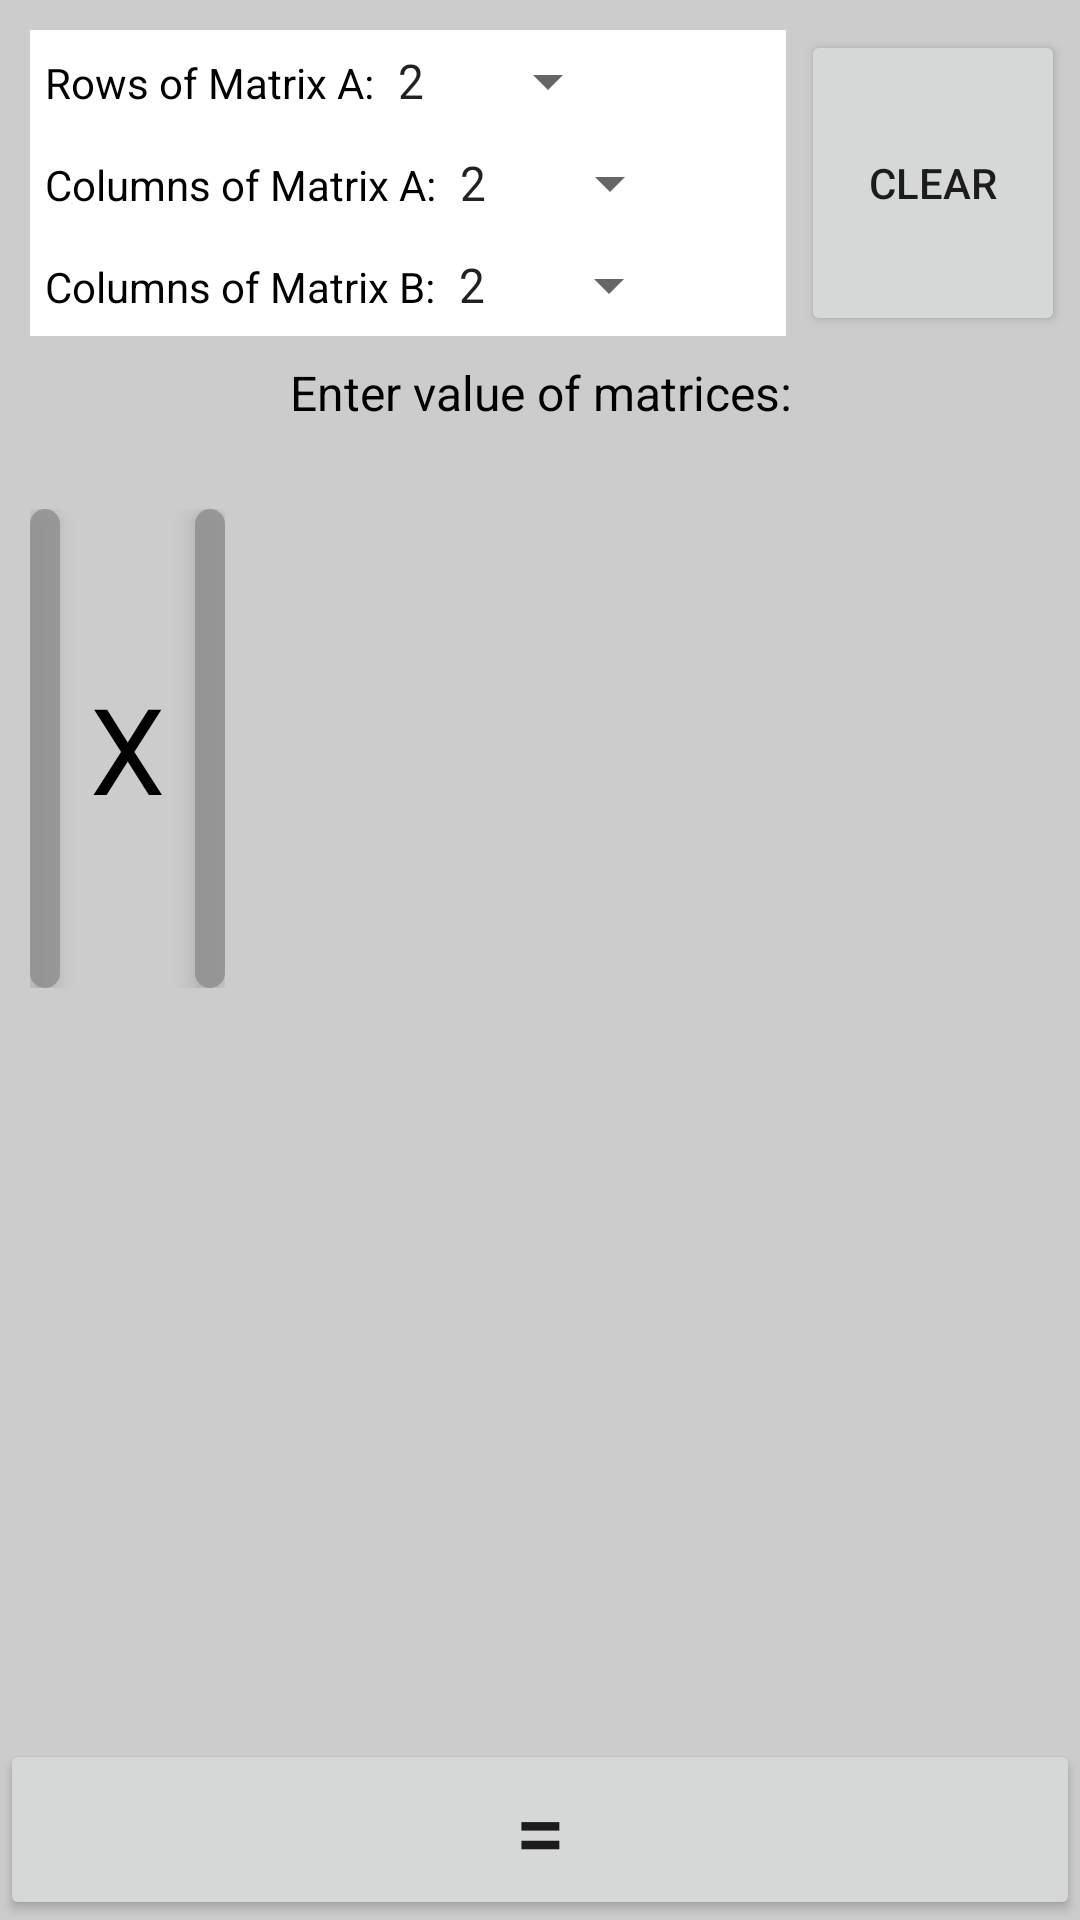

This screen was rendered from an Android layout file. Write that file and the resources it references.
<!-- AndroidManifest.xml: application theme AppTheme -->
<!-- res/layout/fragment_multiplication_matrix.xml -->
<?xml version="1.0" encoding="utf-8"?>
<RelativeLayout xmlns:android="http://schemas.android.com/apk/res/android"
                android:layout_width="match_parent"
                android:layout_height="match_parent"
                android:background="@color/activityBackground"
                android:focusableInTouchMode="true">

    <ScrollView
            android:layout_width="wrap_content"
            android:layout_height="wrap_content">

        <RelativeLayout
                android:layout_width="wrap_content"
                android:layout_height="wrap_content"
                android:paddingTop="10dp"
                android:paddingBottom="100dp">

            <LinearLayout
                    android:id="@+id/ln_count_rows_matrix"
                    android:layout_width="match_parent"
                    android:layout_height="wrap_content"
                    android:padding="5dp"
                    android:orientation="horizontal"
                    android:gravity="start"
                    android:background="@color/white"
                    android:layout_toStartOf="@id/ln_btn_clear"
                    android:layout_marginStart="10dp">

                <TextView
                        android:layout_width="wrap_content"
                        android:layout_height="wrap_content"
                        android:text="@string/count_rows_matrix_a"
                        android:textAlignment="textEnd"
                        android:textColor="@color/textColor"/>

                <Spinner
                        android:id="@+id/sp_count_rows_matrix_a"
                        android:layout_width="wrap_content"
                        android:layout_height="wrap_content"
                        android:textColor="@color/textColor"
                        android:entries="@array/numbers_for_spinner"/>
            </LinearLayout>

            <LinearLayout
                    android:id="@+id/ln_count_columns_matrix_a"
                    android:layout_width="match_parent"
                    android:layout_height="wrap_content"
                    android:padding="5dp"
                    android:orientation="horizontal"
                    android:layout_below="@id/ln_count_rows_matrix"
                    android:gravity="start"
                    android:background="@color/white"
                    android:layout_toStartOf="@id/ln_btn_clear"
                    android:layout_marginStart="10dp">

                <TextView
                        android:layout_width="wrap_content"
                        android:layout_height="wrap_content"
                        android:text="@string/count_columns_matrix_a"
                        android:textAlignment="textEnd"
                        android:textColor="@color/textColor"/>

                <Spinner
                        android:id="@+id/sp_count_columns_matrix_a"
                        android:layout_width="wrap_content"
                        android:layout_height="wrap_content"
                        android:textColor="@color/textColor"
                        android:entries="@array/numbers_for_spinner"/>
            </LinearLayout>

            <LinearLayout
                    android:id="@+id/ln_count_columns_matrix_b"
                    android:layout_width="match_parent"
                    android:layout_height="wrap_content"
                    android:padding="5dp"
                    android:orientation="horizontal"
                    android:layout_below="@id/ln_count_columns_matrix_a"
                    android:gravity="start"
                    android:background="@color/white"
                    android:layout_toStartOf="@id/ln_btn_clear"
                    android:layout_marginStart="10dp">

                <TextView
                        android:layout_width="wrap_content"
                        android:layout_height="wrap_content"
                        android:text="@string/count_columns_matrix_b"
                        android:textAlignment="textEnd"
                        android:textColor="@color/textColor"/>

                <Spinner
                        android:id="@+id/sp_count_columns_matrix_b"
                        android:layout_width="wrap_content"
                        android:layout_height="wrap_content"
                        android:textColor="@color/textColor"
                        android:entries="@array/numbers_for_spinner"/>
            </LinearLayout>

            <LinearLayout
                    android:id="@+id/ln_btn_clear"
                    android:layout_width="wrap_content"
                    android:layout_height="wrap_content"
                    android:layout_alignParentEnd="true"
                    android:layout_alignTop="@id/ln_count_rows_matrix"
                    android:layout_alignBottom="@id/ln_count_columns_matrix_b"
                    android:paddingLeft="5dp"
                    android:paddingRight="5dp">

                <Button
                        android:id="@+id/btn_clear"
                        android:layout_width="wrap_content"
                        android:layout_height="match_parent"
                        android:text="@string/clear"/>
            </LinearLayout>


            <TextView
                    android:id="@+id/tv_text_enter_value"
                    android:layout_width="match_parent"
                    android:layout_height="wrap_content"
                    android:text="@string/enter_value_of_matrices"
                    android:layout_below="@id/ln_count_columns_matrix_b"
                    android:layout_centerHorizontal="true"
                    android:textAlignment="center"
                    android:textColor="@color/textColor"
                    android:textSize="16sp"
                    android:padding="8dp"/>

            <HorizontalScrollView
                    android:id="@+id/hsv_matrix_a_b"
                    android:layout_width="wrap_content"
                    android:layout_height="wrap_content"
                    android:layout_below="@id/tv_text_enter_value"
                    android:layout_marginTop="20dp">

                <RelativeLayout
                        android:layout_width="wrap_content"
                        android:layout_height="wrap_content"
                        android:orientation="horizontal"
                        android:paddingStart="10dp"
                        android:paddingEnd="10dp">

                    <LinearLayout
                            android:id="@+id/ln_matrix_a"
                            style="@style/matrix">

                        <TextView
                                android:id="@+id/tv_matrix_a"
                                android:layout_width="match_parent"
                                android:layout_height="wrap_content"
                                android:text="@string/matrix_a"
                                android:textAlignment="center"
                                android:textColor="@color/textColor"/>

                        <GridLayout
                                android:id="@+id/gl_matrix_a"
                                android:layout_width="wrap_content"
                                android:layout_height="wrap_content">
                        </GridLayout>

                    </LinearLayout>

                    <TextView
                            android:id="@+id/tv_action_symbol"
                            android:layout_width="wrap_content"
                            android:layout_height="wrap_content"
                            android:textColor="@color/textColor"
                            android:text="@string/multiplication_symbol"
                            android:textSize="40sp"
                            android:layout_toEndOf="@id/ln_matrix_a"
                            android:layout_centerVertical="true"
                            android:padding="10dp"
                            android:textAlignment="center"/>

                    <LinearLayout
                            android:id="@+id/ln_matrix_b"
                            style="@style/matrix"
                            android:layout_toEndOf="@id/tv_action_symbol"
                            android:layout_centerVertical="true">

                        <TextView
                                android:id="@id/tv_matrix_b"
                                android:layout_width="match_parent"
                                android:layout_height="wrap_content"
                                android:text="@string/matrix_b"
                                android:textAlignment="center"
                                android:textColor="@color/textColor"/>

                        <GridLayout
                                android:id="@+id/gl_matrix_b"
                                android:layout_width="wrap_content"
                                android:layout_height="wrap_content">

                        </GridLayout>

                    </LinearLayout>

                </RelativeLayout>


            </HorizontalScrollView>

            <HorizontalScrollView
                    android:layout_width="wrap_content"
                    android:layout_height="wrap_content"
                    android:layout_below="@id/hsv_matrix_a_b"
                    android:layout_centerHorizontal="true">

                <LinearLayout
                        android:layout_width="wrap_content"
                        android:layout_height="wrap_content"
                        android:paddingStart="10dp"
                        android:paddingEnd="10dp">

                    <RelativeLayout
                            android:id="@+id/rl_result"
                            style="@style/matrix_result"
                            android:visibility="invisible"
                            android:layout_marginBottom="0dp">

                        <TextView
                                android:id="@+id/tv_result"
                                android:layout_width="match_parent"
                                android:layout_height="wrap_content"
                                android:text="@string/result"
                                android:textSize="30sp"
                                android:textColor="@color/textColor"
                                android:layout_centerHorizontal="true"/>

                        <GridLayout
                                android:id="@+id/gl_matrix_result"
                                android:layout_width="wrap_content"
                                android:layout_height="wrap_content"
                                android:layout_below="@id/tv_result"
                                android:layout_centerHorizontal="true">
                        </GridLayout>


                    </RelativeLayout>
                </LinearLayout>
            </HorizontalScrollView>
        </RelativeLayout>

    </ScrollView>

    <Button
            android:id="@+id/btn_run"
            android:layout_width="match_parent"
            android:layout_height="wrap_content"
            android:layout_alignParentBottom="true"
            android:text="@string/equals_symbol"
            android:textSize="30sp"/>

</RelativeLayout>
<!-- resources referenced by this layout -->
<resources>
  <string-array name="numbers_for_spinner">
          <item>2</item>
          <item>3</item>
          <item>4</item>
          <item>5</item>
          <item>6</item>
          <item>7</item>
          <item>8</item>
          <item>9</item>
          <item>10</item>
      </string-array>
  <color name="activityBackground">#cccccc</color>
  <color name="textColor">#000</color>
  <color name="white">#fff</color>
  <string name="clear">CLEAR</string>
  <string name="count_columns_matrix_a">Columns of Matrix A:</string>
  <string name="count_columns_matrix_b">Columns of Matrix B:</string>
  <string name="count_rows_matrix_a">Rows of Matrix A:</string>
  <string name="enter_value_of_matrices">Enter value of matrices:</string>
  <string name="equals_symbol">=</string>
  <string name="matrix_a">Matrix A:</string>
  <string name="matrix_b">Matrix B:</string>
  <string name="multiplication_symbol">X</string>
  <string name="result">Result</string>
  <style name="matrix">
          <item name="android:layout_width">wrap_content</item>
          <item name="android:layout_height">wrap_content</item>
          <item name="android:orientation">vertical</item>
          <item name="android:background">@drawable/bc_matrix</item>
          <item name="android:padding">5dp</item>
          <item name="android:elevation" tools:targetApi="lollipop">5dp</item>
      </style>
  <style name="matrix_result" parent="matrix">
          <item name="android:layout_marginTop">40dp</item>
          <item name="android:layout_marginBottom">70dp</item>
      </style>
  <style name="AppTheme" parent="Theme.AppCompat.Light.NoActionBar">
          
          <item name="colorPrimary">@color/colorPrimary</item>
          <item name="colorPrimaryDark">@color/colorPrimaryDark</item>
          <item name="colorAccent">@color/colorAccent</item>
      </style>
  <!-- drawable bc_matrix (drawable) -->
  <?xml version="1.0" encoding="utf-8"?>
  <shape xmlns:android="http://schemas.android.com/apk/res/android"
         android:shape="rectangle">
      <solid android:color="#cc8e8e8e" />
      <corners android:radius="5dp" />
  </shape>
  <color name="colorPrimary">#3F51B5</color>
  <color name="colorPrimaryDark">#303F9F</color>
  <color name="colorAccent">#FF4081</color>
</resources>
